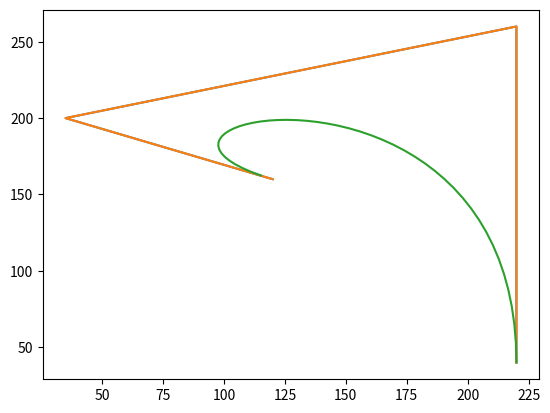

This figure's Python source:
bezier = [
  {
    'A': {'x': 0,  'y': 0},
    'B': {'x': 1,  'y': 0},
    'C': {'x': 2, 'y': 1},
    'D': {'x': 3, 'y': 1},
  }, {
    'A': {'x': 120, 'y': 160},
    'B': {'x': 35, 'y': 200},
    'C': {'x': 220, 'y': 260},
    'D': {'x':220, 'y': 40},
  }
]

x = []
y = []
label = ['A','B','C','D']
for i in range(0,2):
    for j in  label:
      x.append(bezier[i][j]['x'])
      y.append(bezier[i][j]['y'])
print(x,y)

import matplotlib.pyplot as plt
plt.plot(x[4:8],y[4:8],label='seg2')

def beziercurve(t,p1,p2,p3,p4):
  P = (p1*((1-t)**3))+(3*t*(((1-t)**2)*p2))+((3*(1-t))*((t**2)*p3))+((t**3)*p4)
  return P
  
print(beziercurve(0.02,bezier[0]['A']['x'],bezier[0]['B']['x'],bezier[0]['C']['x'],bezier[0]['D']['x']))


t = 0.2
x_bezier = []
y_bezier = []
for i in range(1,6):
  x_bezier.append(beziercurve(t*i,bezier[0]['A']['x'],bezier[0]['B']['x'],bezier[0]['C']['x'],bezier[0]['D']['x']))
  y_bezier.append(beziercurve(t*i,bezier[0]['A']['y'],bezier[0]['B']['y'],bezier[0]['C']['y'],bezier[0]['D']['y']))
print(x_bezier)

t = 0.02
x_bezier1 = []
y_bezier1 = []
for i in range(1,51):
  x_bezier1.append(beziercurve(t*i,bezier[1]['A']['x'],bezier[1]['B']['x'],bezier[1]['C']['x'],bezier[1]['D']['x']))
  y_bezier1.append(beziercurve(t*i,bezier[1]['A']['y'],bezier[1]['B']['y'],bezier[1]['C']['y'],bezier[1]['D']['y']))


plt.plot(x[4:8],y[4:8],label='line1')
plt.plot(x_bezier1,y_bezier1,label='line2')

	